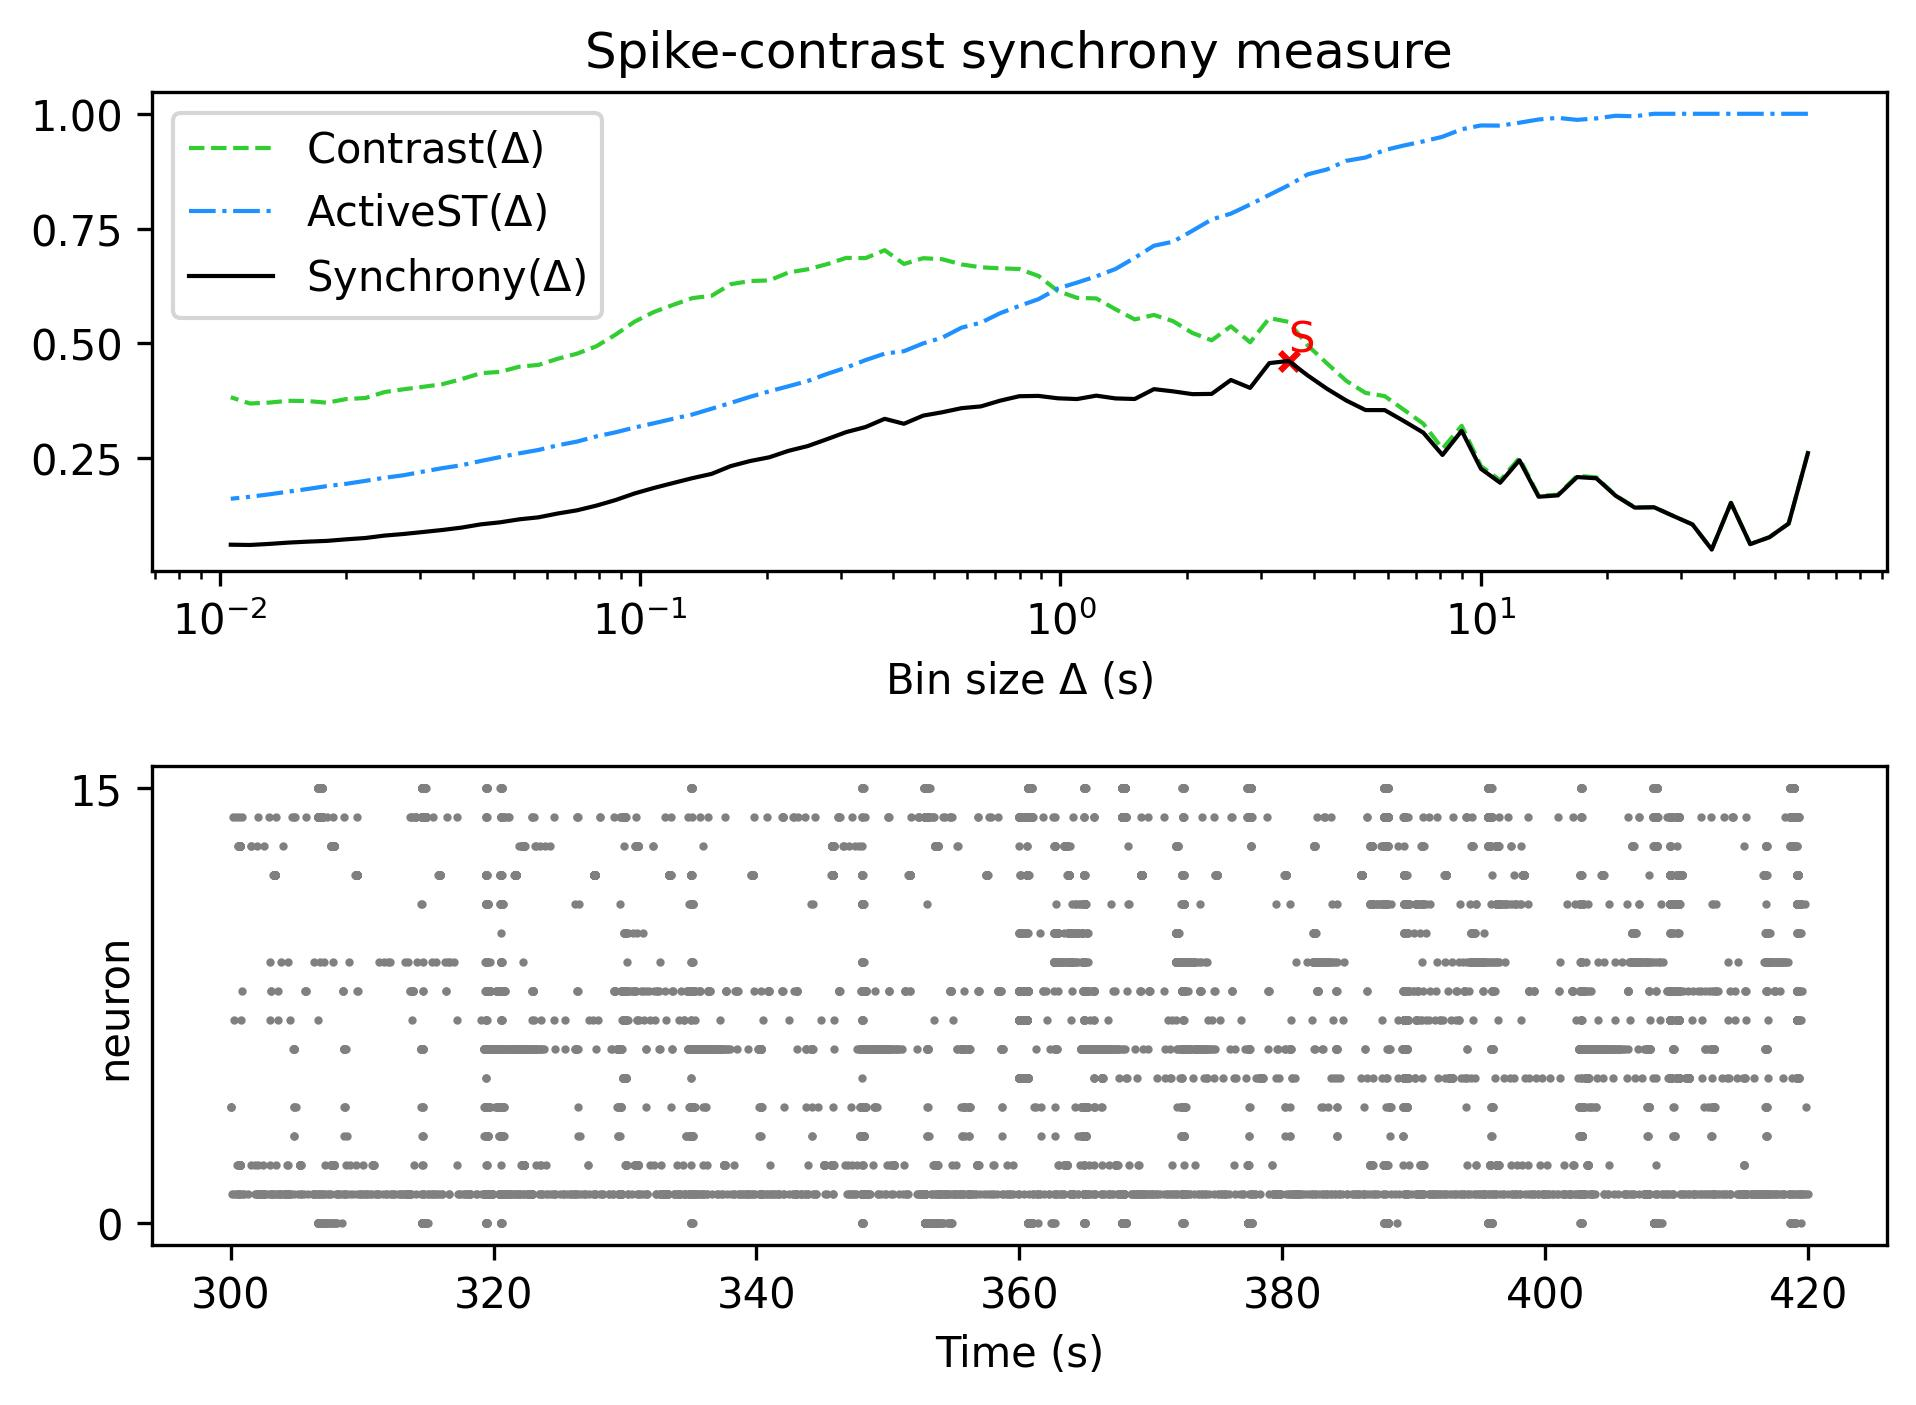

The file beside this chart, header and first rows:
, Spike-contrast (60.0 s), Spike-contrast (54.0 s), Spike-contrast (48.6 s), Spike-contrast (43.74 s), Spike-contrast (39.366 s), Spike-contrast (35.429 s), Spike-contrast (31.886 s), Spike-contrast (28.698 s), Spike-contrast (25.828 s), Spike-contrast (23.245 s), Spike-contrast (20.921 s), Spike-contrast (18.829 s), Spike-contrast (16.946 s), Spike-contrast (15.251 s), Spike-contrast (13.726 s), Spike-contrast (12.353 s), Spike-contrast (11.118 s), Spike-contrast (10.006 s), Spike-contrast (9.006 s), Spike-contrast (8.105 s), Spike-contrast (7.295 s), Spike-contrast (6.565 s), Spike-contrast (5.909 s)
0, 0.2614, 0.1081, 0.07834, 0.06336, 0.1531, 0.05165, 0.1061, 0.1246, 0.1436, 0.1427, 0.1688, 0.2066, 0.2093, 0.1694, 0.1664, 0.2459, 0.1969, 0.2273, 0.31, 0.2574, 0.306, 0.3311, 0.355
